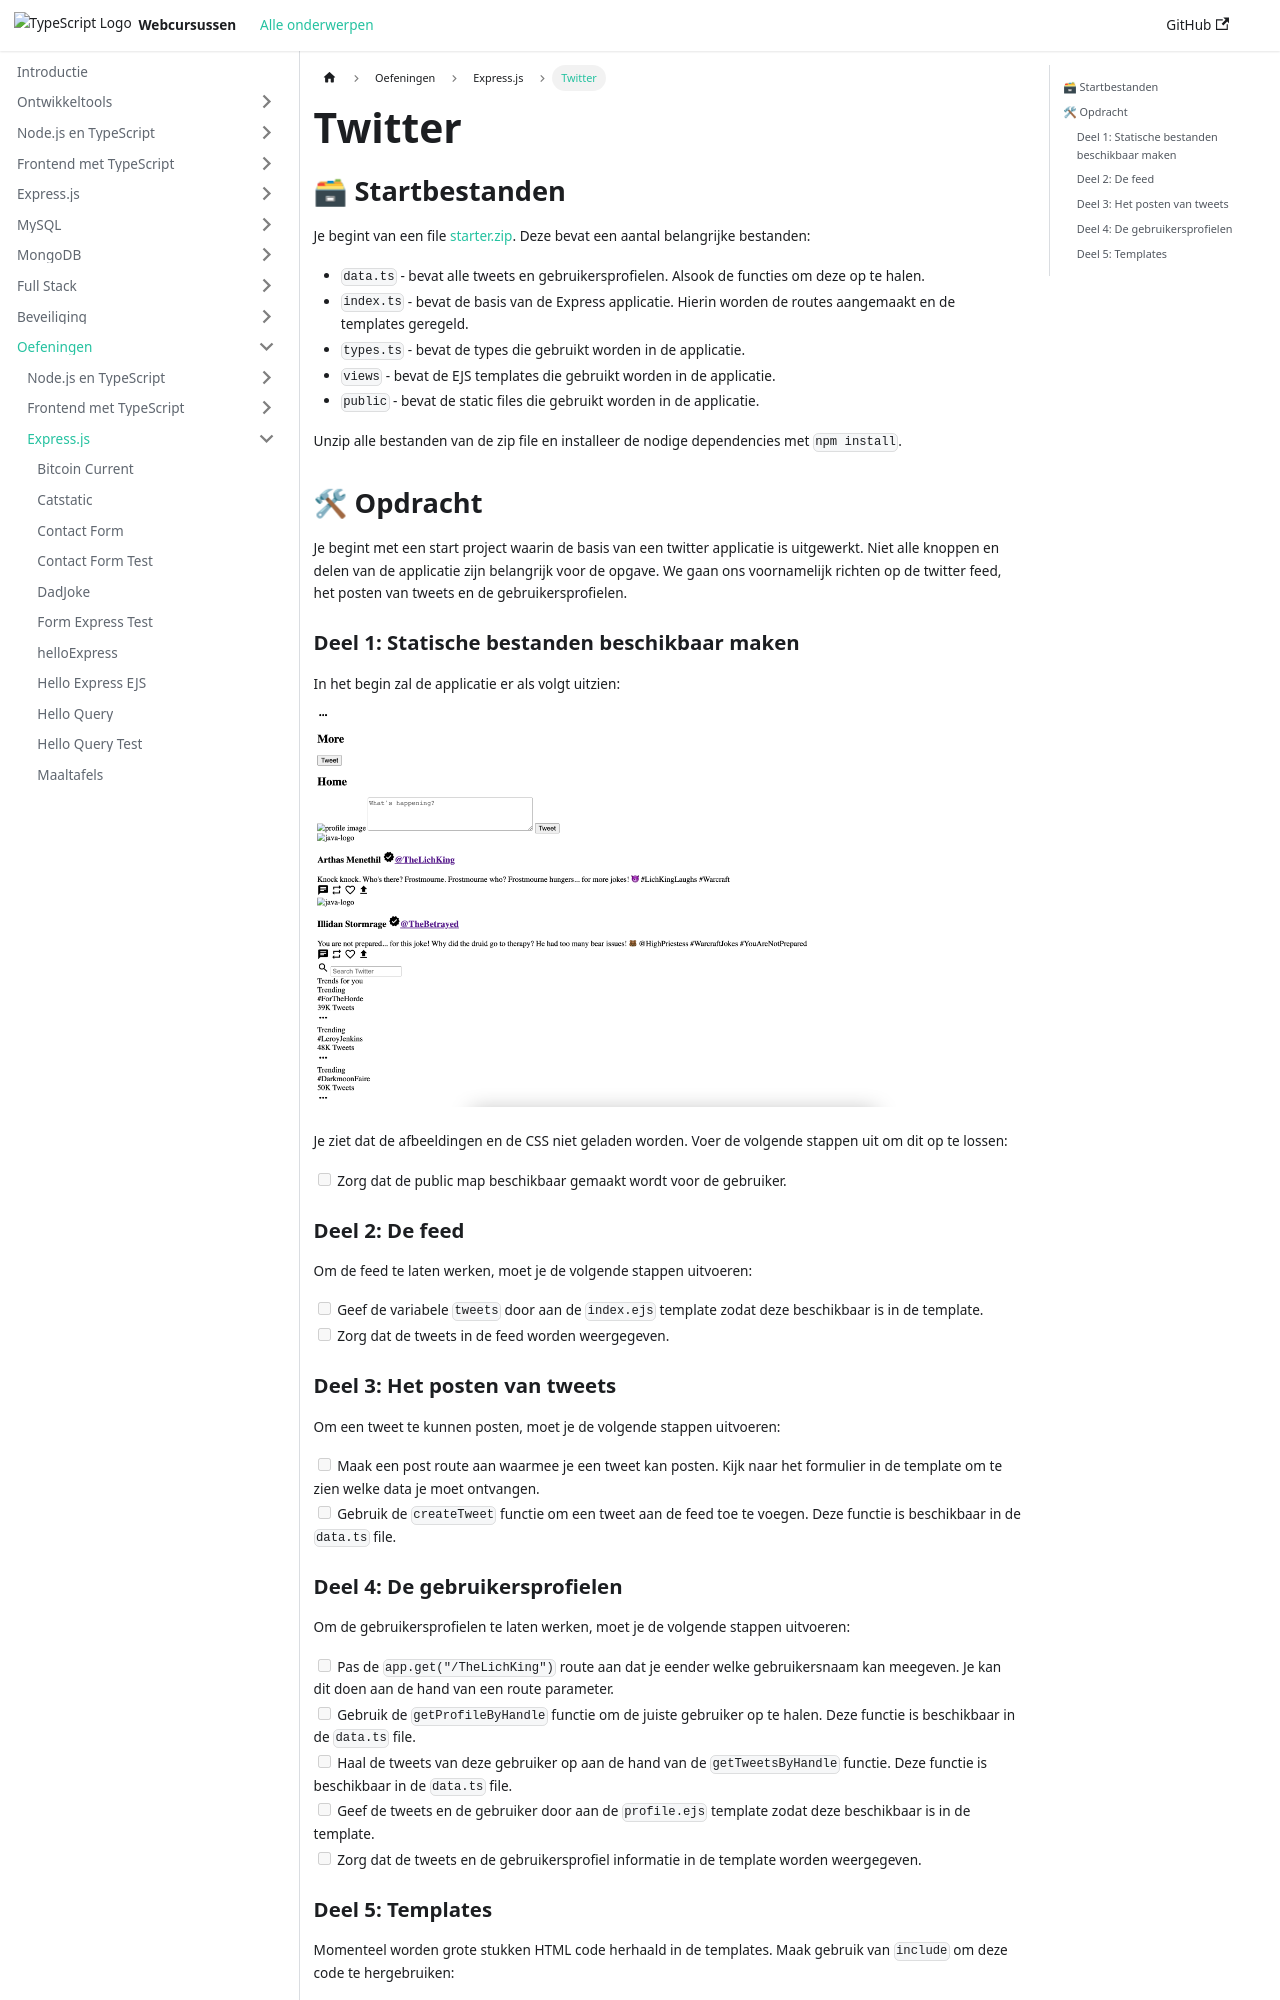

repository: similonap/web-monorepo-docusaurus · page: exercises/express/twitter.html · generator: docusaurus

# Twitter

## 🗃 Startbestanden

Je begint van een file <a href="/exercise-files/express/twitter/starter.zip">starter.zip</a>. Deze bevat een aantal belangrijke bestanden:

- `data.ts` - bevat alle tweets en gebruikersprofielen. Alsook de functies om deze op te halen.
- `index.ts` - bevat de basis van de Express applicatie. Hierin worden de routes aangemaakt en de templates geregeld.
- `types.ts` - bevat de types die gebruikt worden in de applicatie.
- `views` - bevat de EJS templates die gebruikt worden in de applicatie.
- `public` - bevat de static files die gebruikt worden in de applicatie.

Unzip alle bestanden van de zip file en installeer de nodige dependencies met `npm install`.

## 🛠 Opdracht

Je begint met een start project waarin de basis van een twitter applicatie is uitgewerkt. Niet alle knoppen en delen van de applicatie zijn belangrijk voor de opgave. We gaan ons voornamelijk richten op de twitter feed, het posten van tweets en de gebruikersprofielen.

### Deel 1: Statische bestanden beschikbaar maken

In het begin zal de applicatie er als volgt uitzien:

![](assets/twitter-tijdlijn.png)

Je ziet dat de afbeeldingen en de CSS niet geladen worden. Voer de volgende stappen uit om dit op te lossen:

- [ ] Zorg dat de public map beschikbaar gemaakt wordt voor de gebruiker.

### Deel 2: De feed 

Om de feed te laten werken, moet je de volgende stappen uitvoeren:

- [ ] Geef de variabele `tweets` door aan de `index.ejs` template zodat deze beschikbaar is in de template.
- [ ] Zorg dat de tweets in de feed worden weergegeven. 

### Deel 3: Het posten van tweets

Om een tweet te kunnen posten, moet je de volgende stappen uitvoeren:

- [ ] Maak een post route aan waarmee je een tweet kan posten. Kijk naar het formulier in de template om te zien welke data je moet ontvangen.
- [ ] Gebruik de `createTweet` functie om een tweet aan de feed toe te voegen. Deze functie is beschikbaar in de `data.ts` file.

### Deel 4: De gebruikersprofielen

Om de gebruikersprofielen te laten werken, moet je de volgende stappen uitvoeren:

- [ ] Pas de `app.get("/TheLichKing")` route aan dat je eender welke gebruikersnaam kan meegeven. Je kan dit doen aan de hand van een route parameter.
- [ ] Gebruik de `getProfileByHandle` functie om de juiste gebruiker op te halen. Deze functie is beschikbaar in de `data.ts` file.
- [ ] Haal de tweets van deze gebruiker op aan de hand van de `getTweetsByHandle` functie. Deze functie is beschikbaar in de `data.ts` file.
- [ ] Geef de tweets en de gebruiker door aan de `profile.ejs` template zodat deze beschikbaar is in de template.
- [ ] Zorg dat de tweets en de gebruikersprofiel informatie in de template worden weergegeven.
